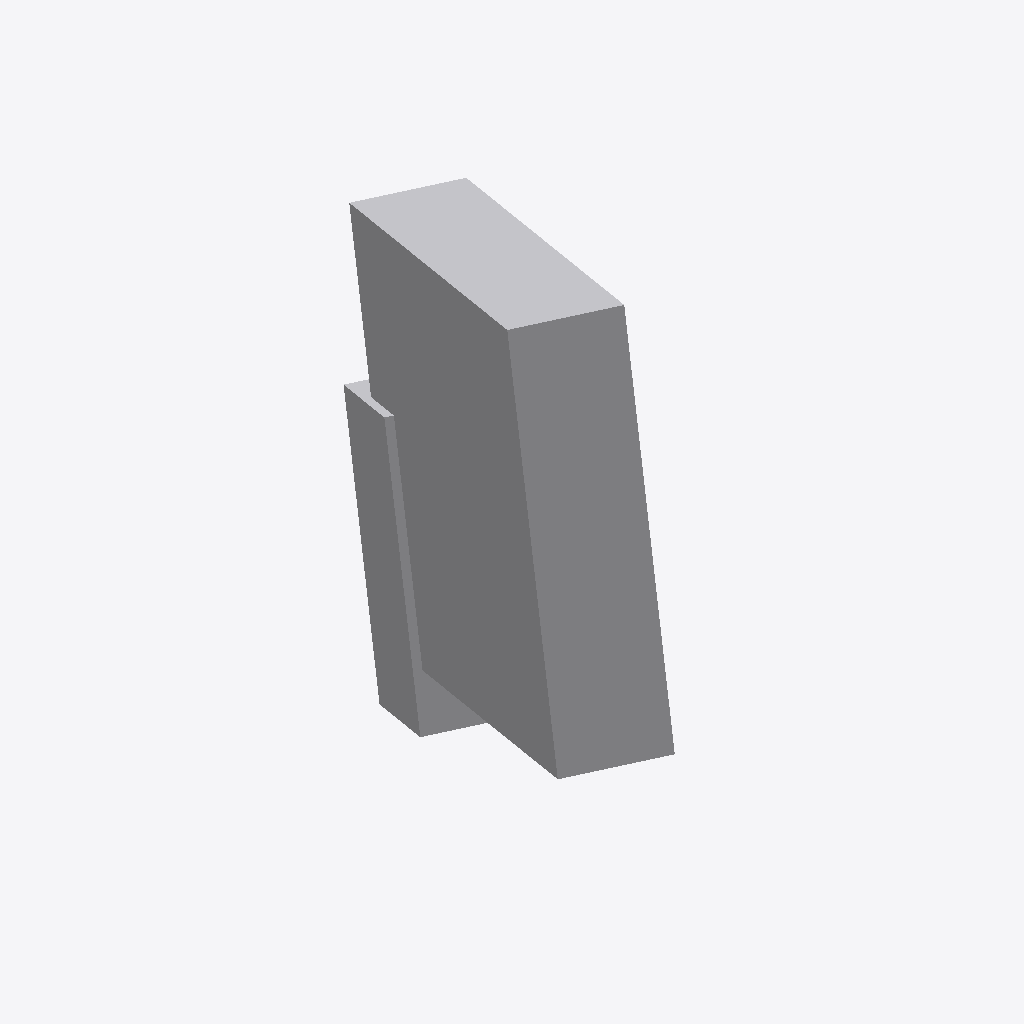
Isometric view of an IFC building model (IFC-SPF (STEP), schema IFC4, length unit millimetre), seen from the south-west, elements coloured by IFC class: 1 other element (light grey).
Extent 189.8 m × 311.7 m × 355.9 m (x, y, z). Storeys (1): unnamed at 0.00 m. Elements (1): 1 IfcBuildingElementProxy.

HEADER;
FILE_DESCRIPTION(('ViewDefinition [CoordinationView]'),'2;1');
FILE_NAME('','2020-03-02T10:22:30',(),(),'IfcOpenShell 0.7.0-dev','IfcOpenShell 0.7.0-dev','');
FILE_SCHEMA(('IFC4'));
ENDSEC;
DATA;
#12=IFCPROJECT('1DcKuoBwf84PJybr0z0jcH',#5,$,$,$,$,$,(),#11);
#18=IFCSITE('1b9wsfAf51iAoT3VwUzx57',#5,$,$,$,#17,$,$,.ELEMENT.,$,$,$,$,$);
#25=IFCBUILDING('39wp6QxrT2_OUNv6hQUdY7',#5,$,$,$,#24,$,$,.ELEMENT.,$,$,$);
#32=IFCBUILDINGSTOREY('3c7br1kM59lR5U8a4eE3yH',#5,$,$,$,#31,$,$,.ELEMENT.,$);
#34=IFCBUILDINGELEMENTPROXY('PrimitiveTest',#5,'PrimitiveTest',$,$,#40,#55,$,$);
ENDSEC;
